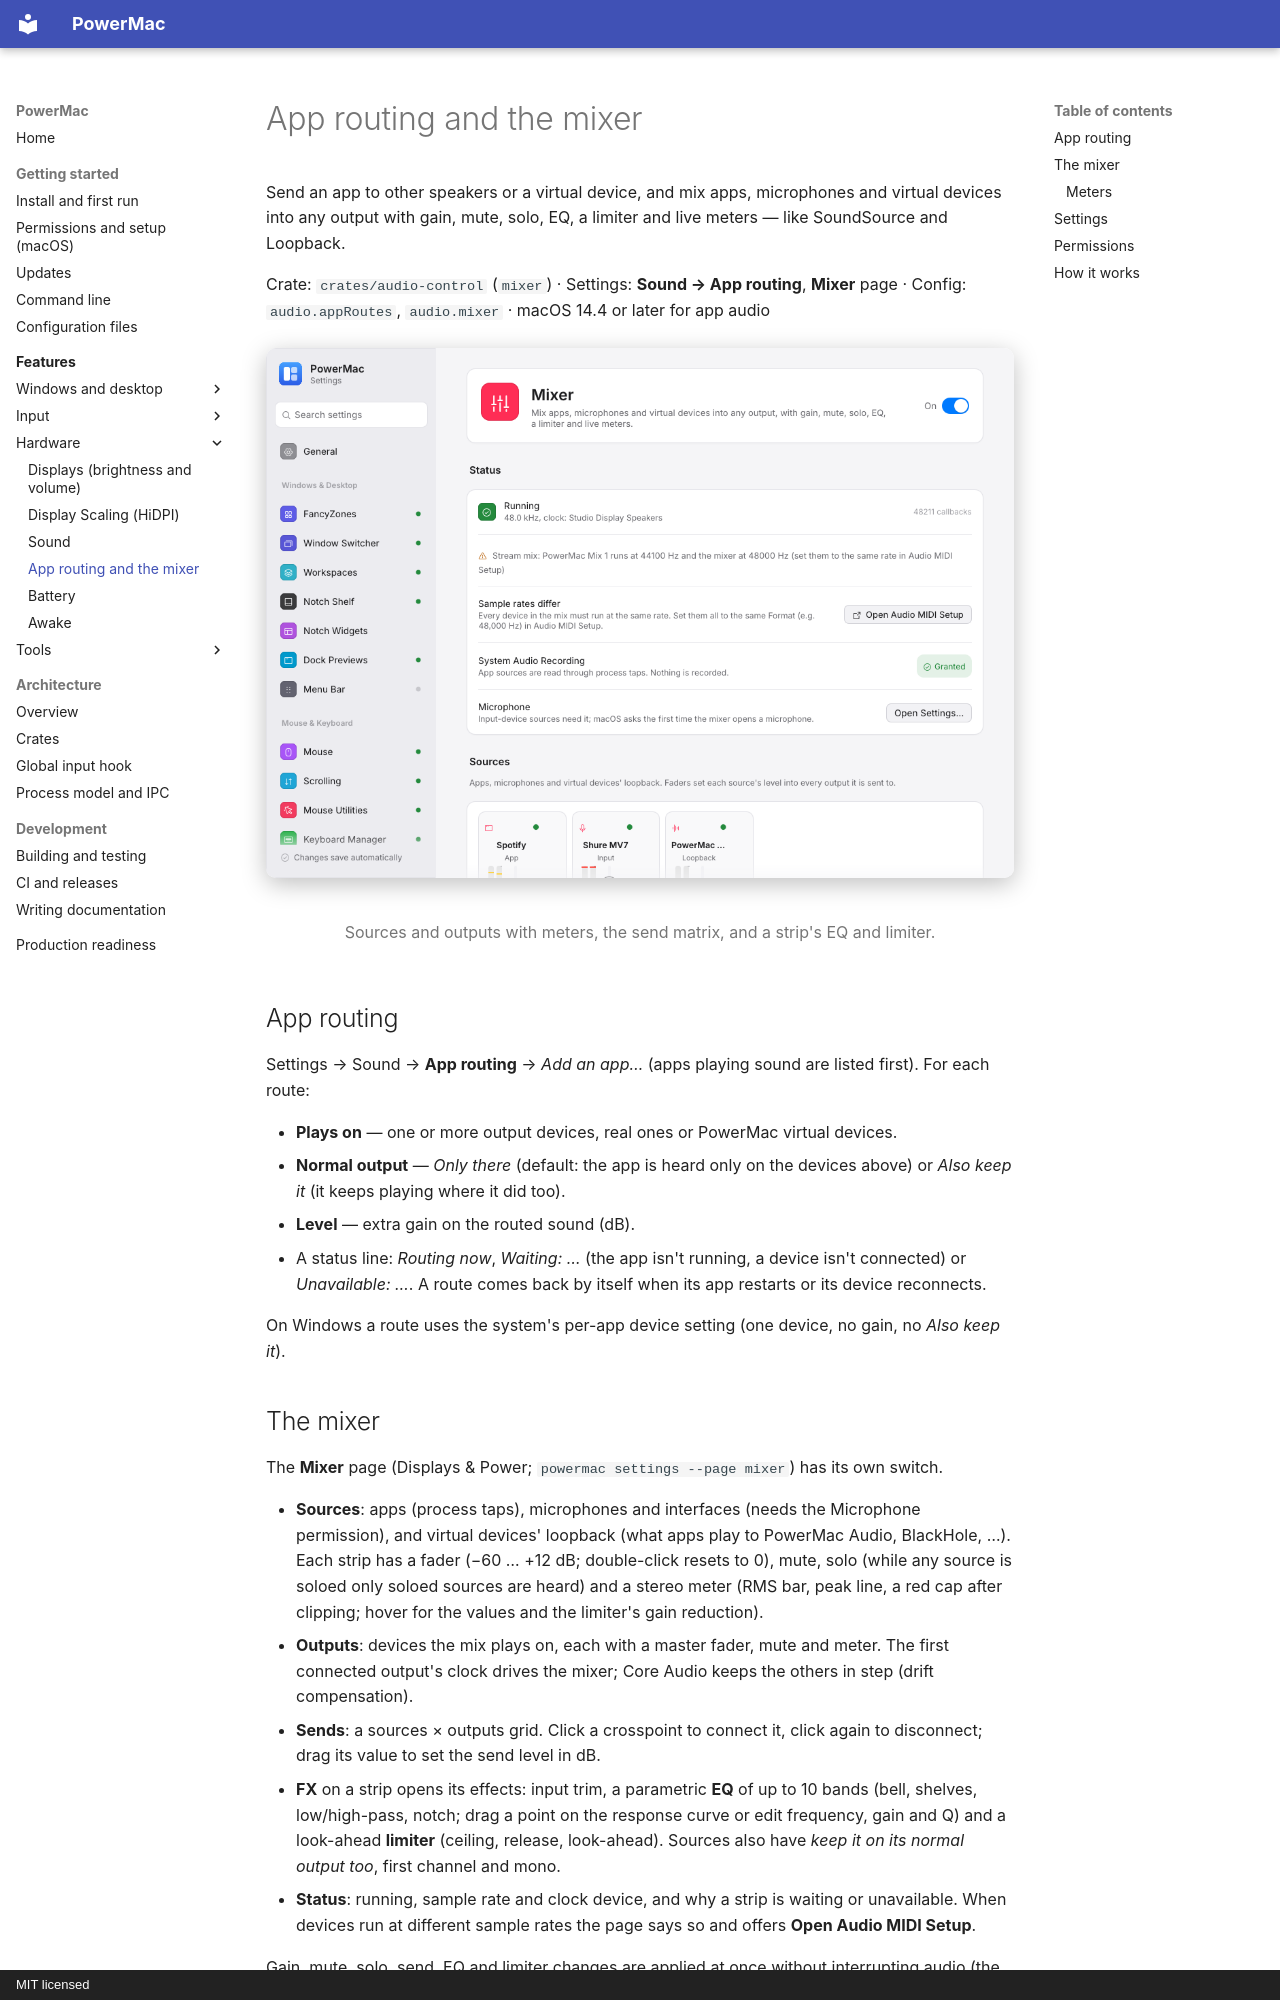

repository: finepointcgi/PowerMac · page: features/audio-routing-mixer/index.html · generator: mkdocs · copyright: MIT licensed

# App routing and the mixer

Send an app to other speakers or a virtual device, and mix apps, microphones and virtual devices into any output with gain, mute, solo, EQ, a limiter and live meters — like SoundSource and Loopback.

Crate: `crates/audio-control` (`mixer`) · Settings: **Sound → App routing**, **Mixer** page · Config: `audio.appRoutes`, `audio.mixer` · macOS 14.4 or later for app audio

<figure markdown="span">
  ![The Mixer page](../assets/screenshots/settings-mixer.png){ loading=lazy }
  <figcaption>Sources and outputs with meters, the send matrix, and a strip's EQ and limiter.</figcaption>
</figure>

## App routing

Settings → Sound → **App routing** → *Add an app…* (apps playing sound are listed first). For each route:

- **Plays on** — one or more output devices, real ones or PowerMac virtual devices.
- **Normal output** — *Only there* (default: the app is heard only on the devices above) or *Also keep it* (it keeps playing where it did too).
- **Level** — extra gain on the routed sound (dB).
- A status line: *Routing now*, *Waiting: …* (the app isn't running, a device isn't connected) or *Unavailable: …*. A route comes back by itself when its app restarts or its device reconnects.

On Windows a route uses the system's per-app device setting (one device, no gain, no *Also keep it*).

## The mixer

The **Mixer** page (Displays & Power; `powermac settings --page mixer`) has its own switch.

- **Sources**: apps (process taps), microphones and interfaces (needs the Microphone permission), and virtual devices' loopback (what apps play to PowerMac Audio, BlackHole, …). Each strip has a fader (−60 … +12 dB; double-click resets to 0), mute, solo (while any source is soloed only soloed sources are heard) and a stereo meter (RMS bar, peak line, a red cap after clipping; hover for the values and the limiter's gain reduction).
- **Outputs**: devices the mix plays on, each with a master fader, mute and meter. The first connected output's clock drives the mixer; Core Audio keeps the others in step (drift compensation).
- **Sends**: a sources × outputs grid. Click a crosspoint to connect it, click again to disconnect; drag its value to set the send level in dB.
- **FX** on a strip opens its effects: input trim, a parametric **EQ** of up to 10 bands (bell, shelves, low/high-pass, notch; drag a point on the response curve or edit frequency, gain and Q) and a look-ahead **limiter** (ceiling, release, look-ahead). Sources also have *keep it on its normal output too*, first channel and mono.
- **Status**: running, sample rate and clock device, and why a strip is waiting or unavailable. When devices run at different sample rates the page says so and offers **Open Audio MIDI Setup**.

Gain, mute, solo, send, EQ and limiter changes are applied at once without interrupting audio (the settings window sends `AudioRequest::SetMixer`, at most every 70 ms while dragging); adding or removing strips rebuilds the mixer device, which causes a short gap.
